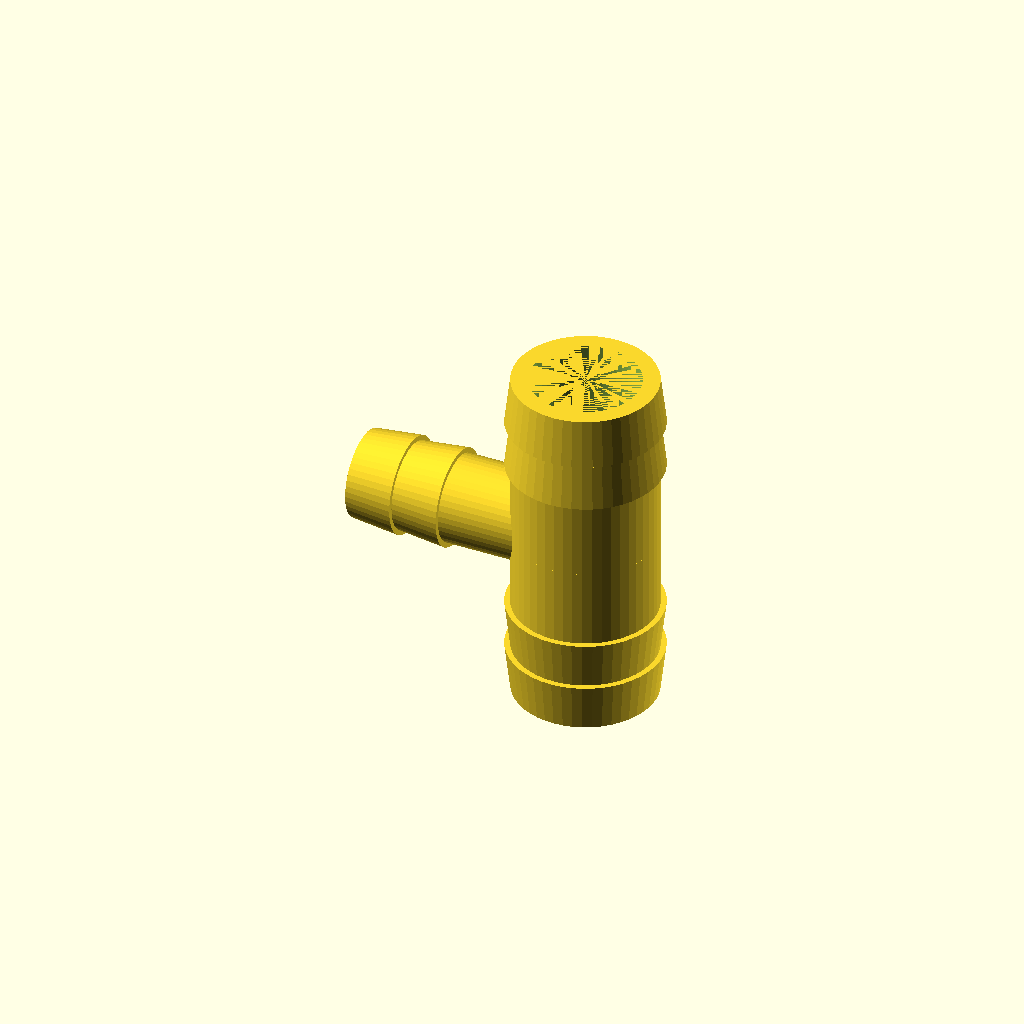
Cell 1: the model at its default parameters.
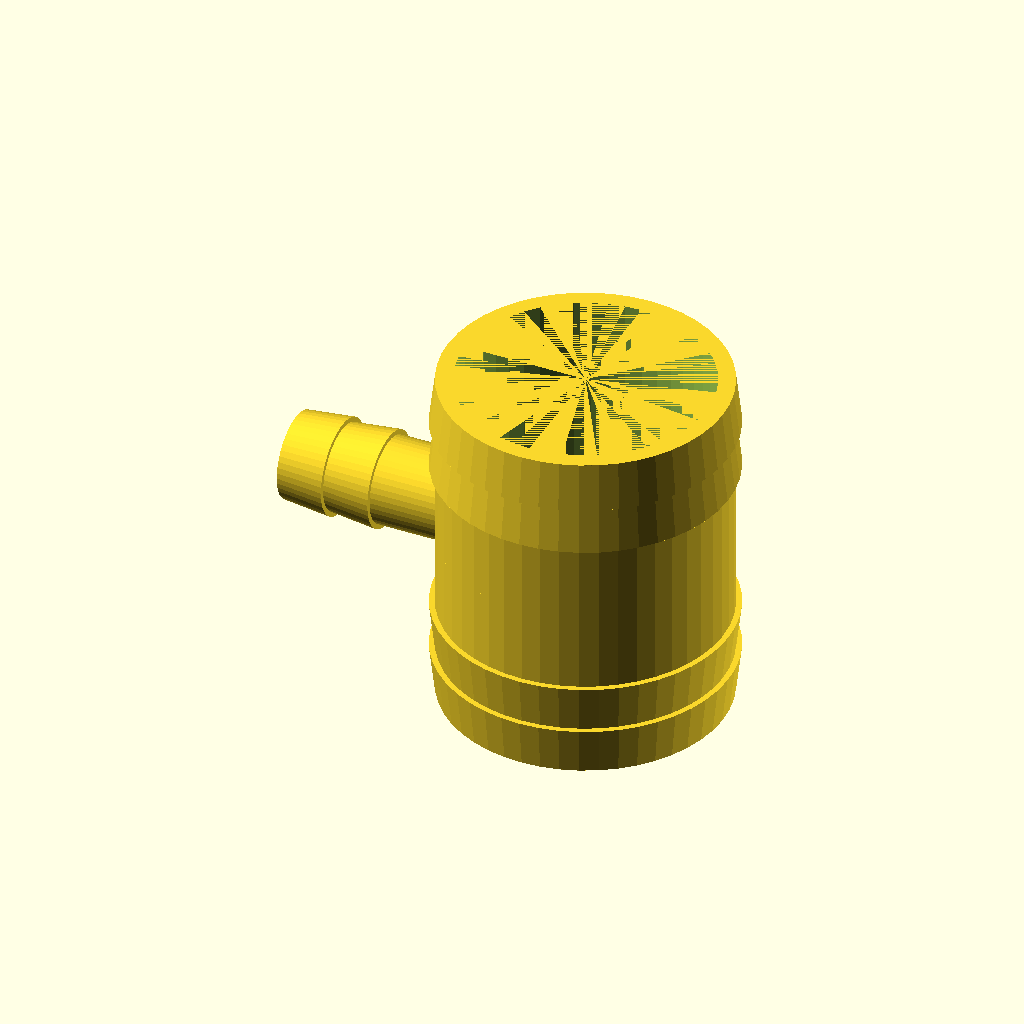
Cell 2 — main_t_diameter set to 50.22, the other parameters unchanged.
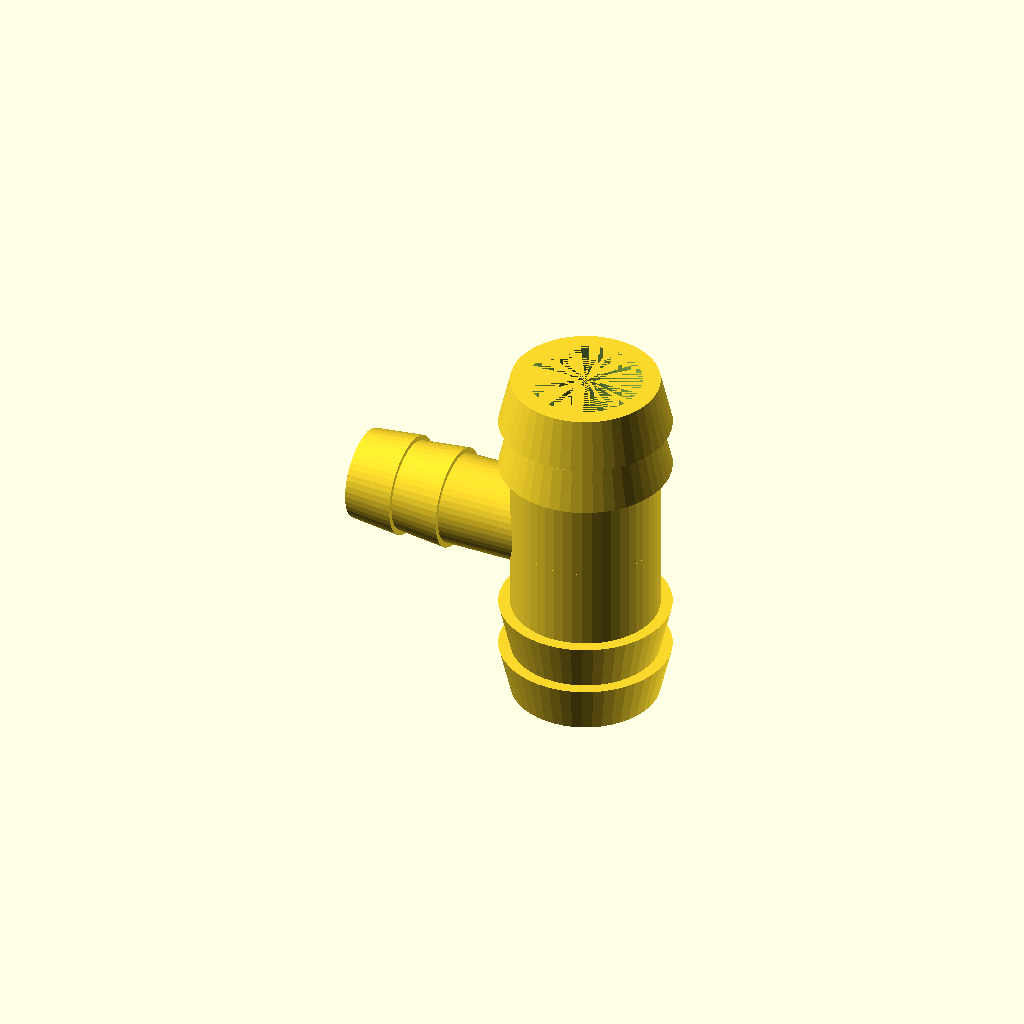
Cell 3: main_t_barb_height = 4 (everything else at default).
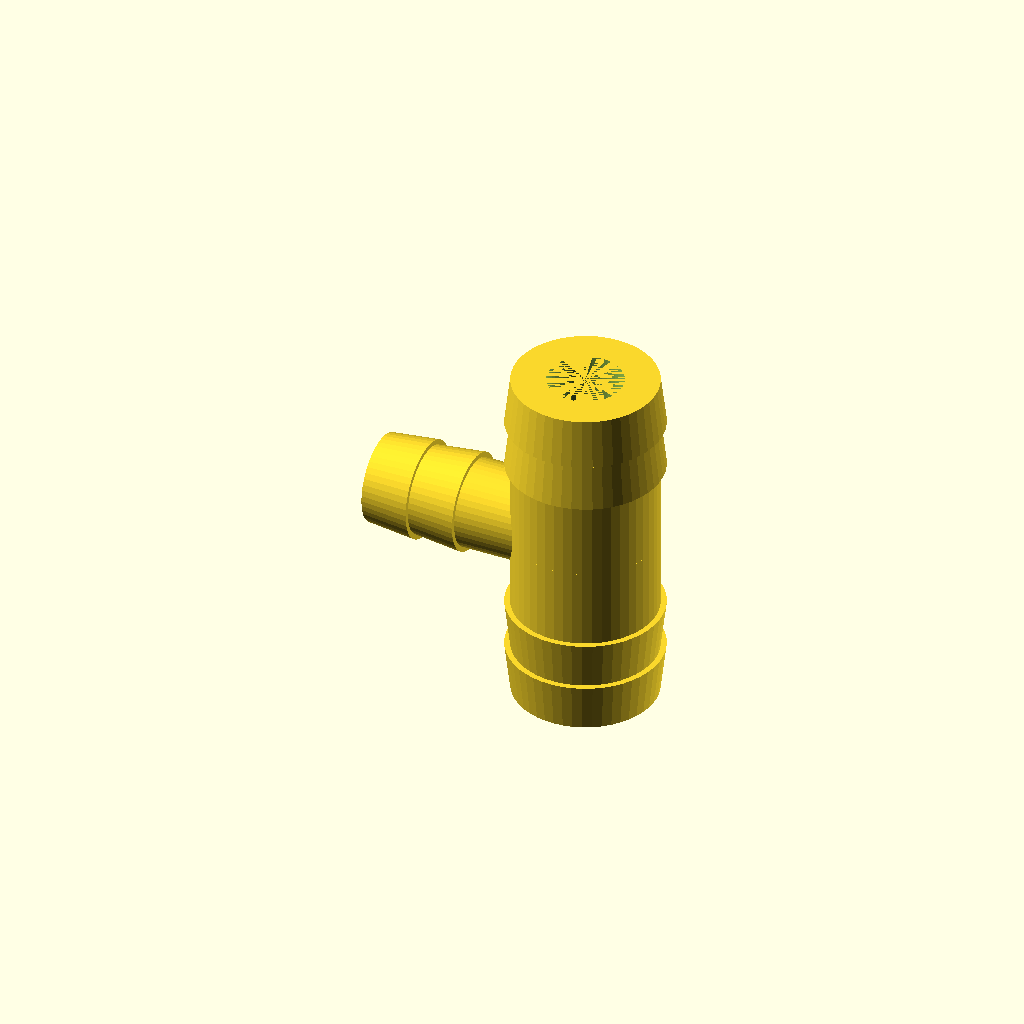
Cell 4: main_t_wall_thickness = 6 (everything else at default).
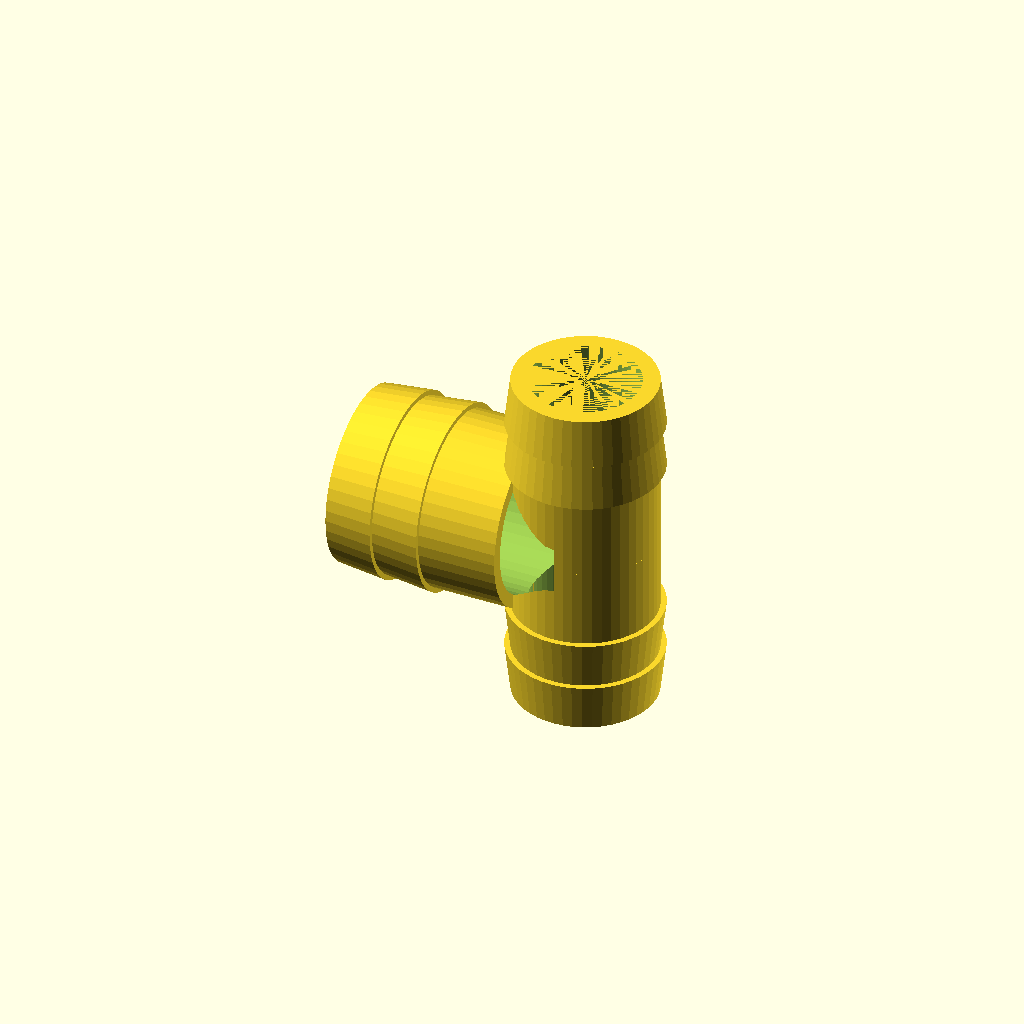
Cell 5 — secondary_diameter set to 31, the other parameters unchanged.
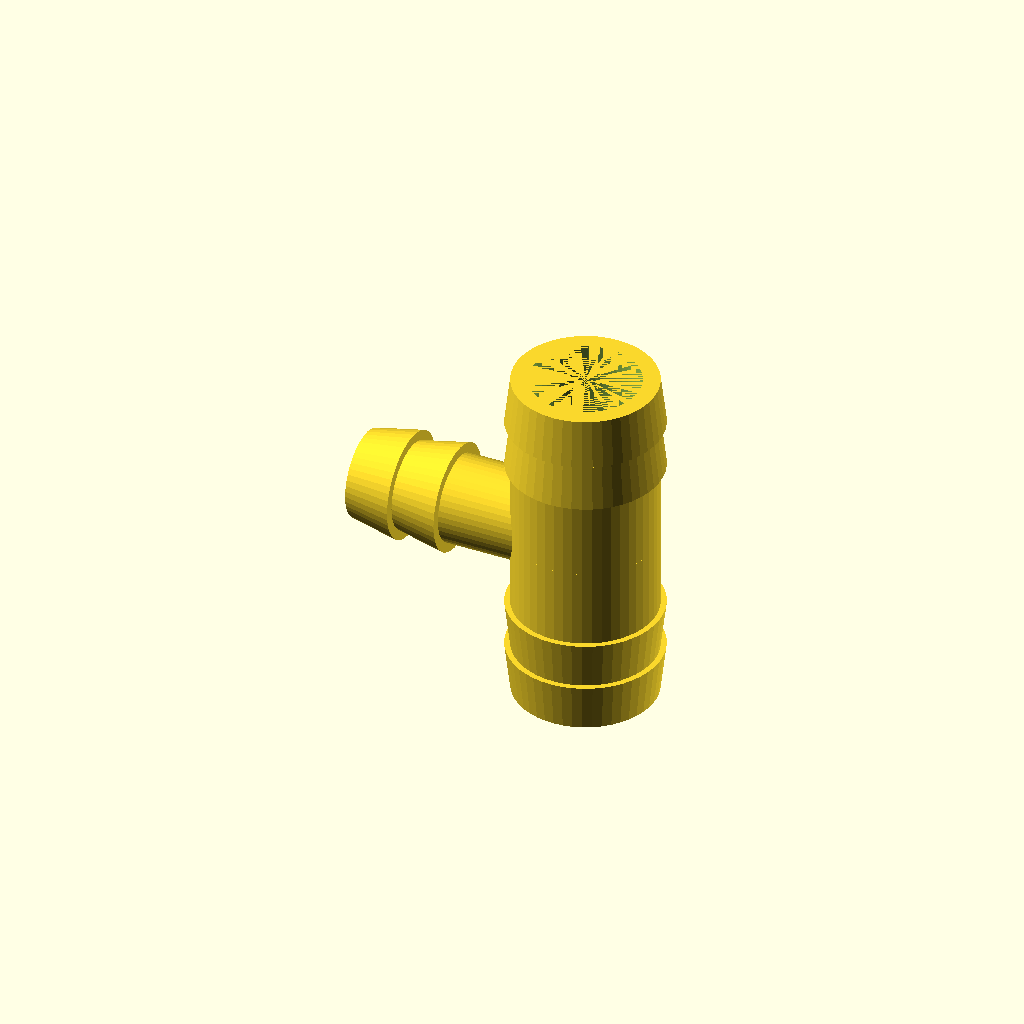
Cell 6: the same model with secondary_barb_height = 3.5.
All cells are drawn from one camera (rotation 55°, 0°, 25°, orthographic, colour scheme Cornfield), so only the parameter changes between them.
The OpenSCAD source (scadFiles/1034024/1628776.scad):
//Height of Tee

total_t_length=31*2;

//Diameter of main part of Tee

main_t_diameter=25.11;

//Height of barbs on Tee

main_t_barb_height=2;

//Wall thickness of main part of Tee

main_t_wall_thickness=3;



//Diameter of Tee portion of Tee

secondary_diameter=15.5;

//Height of barbs on Tee portion of Tee

secondary_barb_height=1.75;

//Wall thickness of Tee portion of Tee

secondary_wall_thickness=2.25;



difference() {

  union() {

    translate([0,0,total_t_length/2]){

      rotate(a=[0,180,0]){

        hose_barb(total_t_length/2, main_t_diameter, main_t_barb_height, main_t_wall_thickness);

      }

    }



    translate([0,0,-total_t_length/2]){

      rotate(a=[0,0,0]){

        hose_barb(total_t_length/2, main_t_diameter, main_t_barb_height, main_t_wall_thickness);

      }

    }

    translate([-(total_t_length/2 + main_t_diameter/2 - main_t_wall_thickness),0,0]){

      rotate(a=[0,90,0]){

        hose_barb(total_t_length/2, secondary_diameter, secondary_barb_height, secondary_wall_thickness);

      }

    }

  }

  rotate(a=[0,90,0]){

    translate([0,0,-total_t_length]){

      cylinder(h=total_t_length, d=secondary_diameter- (secondary_wall_thickness*2), $fn=48);

    }

  }

}







module hose_barb(height, diameter, barb_height, wall_thickness)

{ 

  end_barb_height = height - (height * 0.45);

  difference(){

    union(){

      cylinder(h=height,d=diameter,$fn=48);//pipe

      cylinder(h=end_barb_height/2,d1=diameter,d2=diameter+barb_height,$fn=48);//barb

      translate([0,0,end_barb_height/2]){

        cylinder(h=end_barb_height/2,d1=diameter,d2=diameter+barb_height,$fn=48);//barb

      }

    }

    cylinder(h=height,d=diameter - (wall_thickness*2),$fn=48);//hole

  }

}
Parameter table extracted from the source (name, type, default, range or options):
main_t_diameter: number, default 25.11
main_t_barb_height: number, default 2
main_t_wall_thickness: number, default 3
secondary_diameter: number, default 15.5
secondary_barb_height: number, default 1.75
secondary_wall_thickness: number, default 2.25
